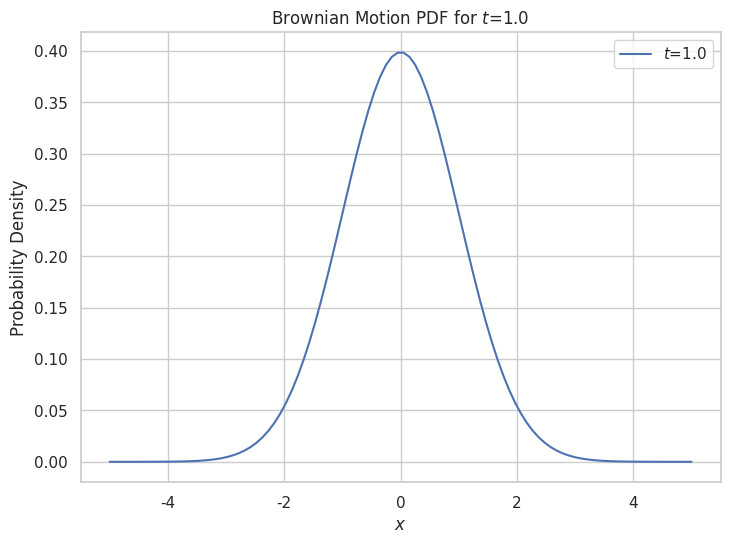

Reproduce this figure in Python. (Note: this script raises an exception after producing the figure.)
from scipy.stats import norm
import matplotlib.pyplot as plt
import numpy as np
import seaborn as sns 

# Set the style for seaborn
sns.set(style="whitegrid")

#============================================================================
#                         BROWNIAN MOTION PDF
#============================================================================

# Function to visualize Brownian Motion PDF for a single time point
def plot_single_brownian_pdf(a, t):
    # Create a larger figure
    plt.figure(figsize=(8, 6))  # Adjust the size as needed
    x_values = np.linspace(-a, a, 100)  # Increased resolution
    bt_dist = norm(loc=0, scale=np.sqrt(t))
    
    plt.plot(x_values, bt_dist.pdf(x_values), label=f'$t$={t:.1f}')
    plt.title(f'Brownian Motion PDF for $t$={t:.1f}')
    plt.xlabel('$x$')
    plt.ylabel('Probability Density')
    plt.legend()
    
    # Adjust margins
    plt.subplots_adjust(left=0.15, right=0.95, top=0.9, bottom=0.15)
    
    plt.show()

# Call the function
plot_single_brownian_pdf(5, 1)


# Call the function with multiple time points
plot_brownian_pdfs(25, [1, 2, 5, 7])

#============================================================================
#                          BM PATH SIMULATION
#============================================================================

# Function to generate a time grid
def generate_time_grid(start=0.0, end=1.0, num_steps=30):
    delta_t = (end - start) / num_steps
    time_points = np.arange(start, end + delta_t, delta_t)
    return time_points

# Generate time points
time_series = generate_time_grid(start=0, end=10, num_steps=200)
num_points = len(time_series)
time_increment = (time_series[num_points - 1] - time_series[0]) / num_points

# Simulate increments of Brownian motion
increments = norm.rvs(loc=0, scale=np.sqrt(time_increment), size=num_points - 1)
increments = np.insert(increments, 0, 0)  # Initial condition B_0 = 0
brownian_path = increments.cumsum()

# Plot the Brownian motion path
plt.figure(figsize=(10, 6))  # Set figure size
plt.plot(time_series, brownian_path, '-', lw=1)
plt.title('Brownian Motion Path')
plt.xlabel('$t$', fontsize=12)
plt.ylabel('$B_t$', fontsize=12)
plt.subplots_adjust(left=0.15, right=0.95, top=0.9, bottom=0.15)  # Adjust margins
plt.grid()  # Optional: Add grid for better readability
plt.show()

# Function to generate a time grid
def generate_time_grid(start=0.0, end=1.0, num_steps=30):
    delta_t = (end - start) / num_steps
    time_points = np.arange(start, end + delta_t, delta_t)
    return time_points

# Generating a Brownian motion path
def simulate_brownian_motion(time_series, initial_value=0.0):
    n = len(time_series)
    delta_t = (time_series[-1] - time_series[0]) / n
    increments = norm.rvs(loc=0, scale=np.sqrt(delta_t), size=n-1)
    increments = np.insert(increments, 0, initial_value)  # Starting point
    return increments.cumsum()

# Create a larger figure with subplots
fig, axs = plt.subplots(2, 1, figsize=(10, 12))

# Plotting multiple Brownian motion paths
time_series = generate_time_grid(start=0, end=1, num_steps=200)
for _ in range(100):
    path = simulate_brownian_motion(time_series)
    axs[0].plot(time_series, path, lw=1.5)
axs[0].set_title('Multiple Brownian Motion Paths')
axs[0].set_xlabel('$t$')
axs[0].set_ylabel('$B_t$')
plt.show()

#============================================================================
#                          BEHAVIOR IN LONG RUN
#============================================================================

# Long time behavior of Brownian motion
long_time_series = generate_time_grid(end=250, num_steps=500)
for _ in range(10):
    long_path = simulate_brownian_motion(long_time_series)
    axs[1].plot(long_time_series[1:], long_path[1:] / long_time_series[1:], lw=1.5)
axs[1].axhline(y=0, lw=1.5, color='black')
axs[1].set_title('Long Time Behavior: $\\frac{B_t}{t}$')  # Escaped dollar sign
axs[1].set_xlabel('$t$')
axs[1].set_ylabel('$\\frac{B_t}{t}$')
# Adjust layout to prevent cut-off labels
plt.tight_layout()
plt.show

#============================================================================
#                          REFLECTION PRINCIPLE
#============================================================================

# Reflection principle demonstration
np.random.seed(5678)
reflection_time_series = generate_time_grid(end=10, num_steps=700)
reflection_path = simulate_brownian_motion(reflection_time_series)

threshold = 1.5
first_hit = np.where(np.isclose(reflection_path, threshold, rtol=0.01))[0][0]

plt.figure(figsize=(12, 8))
plt.plot(reflection_time_series, reflection_path, lw=1.5, color='lightcoral', label="$B_t$")
plt.plot(reflection_time_series[first_hit:], -reflection_path[first_hit:] + 2 * threshold, lw=1.5, color='lightblue', label='Reflection')
plt.axhline(y=threshold, lw=1, color='darkred')
plt.title('Reflection Principle in Brownian Motion')
plt.legend()
plt.tight_layout()  # Adjust layout to prevent cut-off labels
plt.show()

